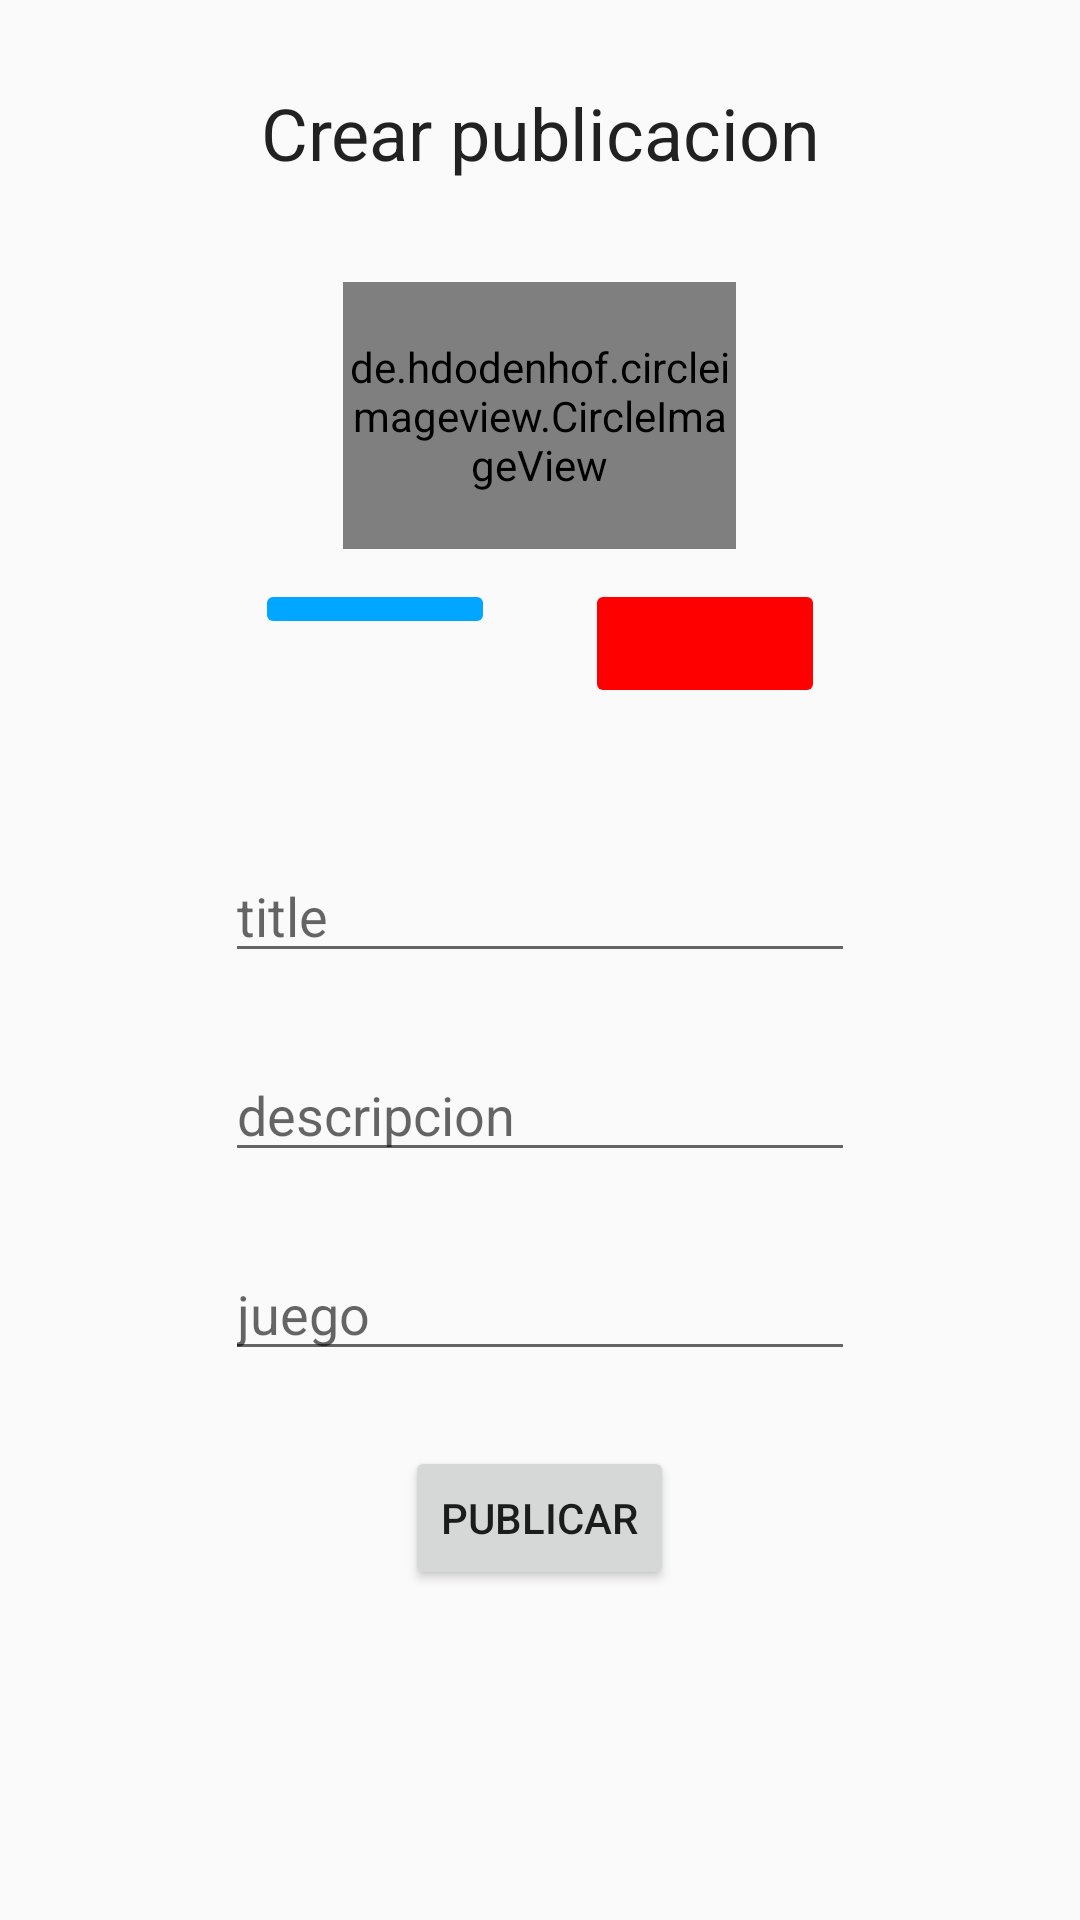

Layout XML and referenced resources for this Android screen:
<!-- AndroidManifest.xml: application theme Theme.GlitchHunter1 -->
<!-- res/layout/activity_crear_publicacion.xml -->
<?xml version="1.0" encoding="utf-8"?>
<LinearLayout xmlns:android="http://schemas.android.com/apk/res/android"
    xmlns:app="http://schemas.android.com/apk/res-auto"
    xmlns:tools="http://schemas.android.com/tools"
    android:layout_width="match_parent"
    android:layout_height="wrap_content"
    android:orientation="vertical"
    tools:context=".Crear_publicacion">

    <TextView
        android:id="@+id/textView3"
        style="@style/CardView"
        android:layout_width="258dp"
        android:layout_height="45dp"
        android:layout_gravity="center_horizontal"
        android:layout_marginTop="28dp"
        android:gravity="center_horizontal"
        android:text="Crear publicacion"
        android:textSize="24sp"
        app:layout_constraintEnd_toEndOf="parent"
        app:layout_constraintHorizontal_bias="0.496"
        app:layout_constraintStart_toStartOf="parent"
        app:layout_constraintTop_toTopOf="parent" />

    <de.hdodenhof.circleimageview.CircleImageView
        android:id="@+id/imageView"
        android:layout_width="131dp"
        android:layout_height="89dp"
        android:layout_gravity="center_horizontal"
        android:layout_marginTop="21dp"
        android:src="@android:drawable/ic_menu_upload"
        app:layout_constraintTop_toBottomOf="@+id/textView3" />

    <LinearLayout
        android:layout_width="match_parent"
        android:layout_height="80dp"
        android:layout_weight="1"
        android:gravity="center_horizontal"
        android:orientation="horizontal"
        android:padding="10dp">

        <ImageButton
            android:id="@+id/editImage_btn"
            android:layout_width="wrap_content"
            android:layout_height="wrap_content"
            android:layout_gravity="center_horizontal"
            android:layout_marginEnd="30dp"
            android:backgroundTint="#00A6FF"
            android:onClick="editImg_btn"
            android:paddingStart="40dp"
            android:paddingEnd="40dp"
            app:layout_constraintEnd_toStartOf="@+id/deleteImage_btn"
            app:layout_constraintStart_toStartOf="parent"
            app:layout_constraintTop_toBottomOf="@+id/imageView"
            app:srcCompat="@drawable/baseline_mode_edit_24" />

        <ImageButton
            android:id="@+id/deleteImage_btn"
            android:layout_width="wrap_content"
            android:layout_height="43dp"
            android:layout_gravity="center_horizontal"
            android:backgroundTint="#FF0000"
            android:onClick="deleteImg_btn"
            android:paddingStart="40dp"
            android:paddingEnd="40dp"
            app:layout_constraintTop_toBottomOf="@+id/imageView"
            app:srcCompat="@drawable/baseline_delete_24"
            tools:layout_editor_absoluteX="250dp" />
    </LinearLayout>

    <EditText
        android:id="@+id/titulo"
        android:layout_width="wrap_content"
        android:layout_height="wrap_content"
        android:layout_gravity="center_horizontal"
        android:layout_marginTop="25dp"
        android:layout_weight="5"
        android:ems="10"
        android:hint="title"
        android:inputType="textPersonName"
        app:layout_constraintBottom_toBottomOf="parent"
        app:layout_constraintEnd_toEndOf="parent"
        app:layout_constraintStart_toStartOf="parent" />

    <EditText
        android:id="@+id/descripcion"
        android:layout_width="wrap_content"
        android:layout_height="wrap_content"
        android:layout_gravity="center_horizontal"
        android:layout_marginTop="25dp"
        android:ems="10"
        android:hint="descripcion"
        android:inputType="textPersonName"
        app:layout_constraintEnd_toEndOf="@+id/titulo"
        app:layout_constraintHorizontal_bias="0.0"
        app:layout_constraintStart_toStartOf="@+id/titulo"
        app:layout_constraintTop_toBottomOf="@+id/titulo" />

    <EditText
        android:id="@+id/juego"
        android:layout_width="wrap_content"
        android:layout_height="wrap_content"
        android:layout_gravity="center_horizontal"
        android:layout_marginTop="25dp"
        android:ems="10"
        android:hint="juego"
        android:inputType="textPersonName"
        app:layout_constraintEnd_toEndOf="@+id/descripcion"
        app:layout_constraintHorizontal_bias="0.0"
        app:layout_constraintStart_toStartOf="@+id/descripcion"
        app:layout_constraintTop_toBottomOf="@+id/descripcion" />

    <Button
        android:id="@+id/publicar_btn"
        android:layout_width="wrap_content"
        android:layout_height="wrap_content"
        android:layout_gravity="center_horizontal"
        android:layout_marginTop="25dp"
        android:layout_marginBottom="110dp"
        android:onClick="publicar_btn"
        android:text="Publicar"
        app:layout_constraintBottom_toBottomOf="parent"
        app:layout_constraintEnd_toEndOf="parent"
        app:layout_constraintHorizontal_bias="0.498"
        app:layout_constraintStart_toStartOf="parent" />

</LinearLayout>
<!-- resources referenced by this layout -->
<resources>
  <style name="Theme.GlitchHunter1" parent="Theme.AppCompat.DayNight.NoActionBar">
          
          <item name="colorPrimary">@color/purple_500</item>
          <item name="colorPrimaryVariant">@color/purple_700</item>
          <item name="colorOnPrimary">@color/white</item>
          
          <item name="colorSecondary">@color/teal_200</item>
          <item name="colorSecondaryVariant">@color/teal_700</item>
          <item name="colorOnSecondary">@color/black</item>
          
          <item name="android:statusBarColor">?attr/colorPrimaryVariant</item>
          
      </style>
  <!-- not gathered from this repository: default colours our renderer supplied (Android Studio template values) -->
  <color name="purple_500">#FF6200EE</color>
  <color name="purple_700">#FF3700B3</color>
  <color name="teal_200">#FF03DAC5</color>
  <color name="teal_700">#FF018786</color>
  <color name="black">#FF000000</color>
  <color name="white">#FFFFFFFF</color>
</resources>
